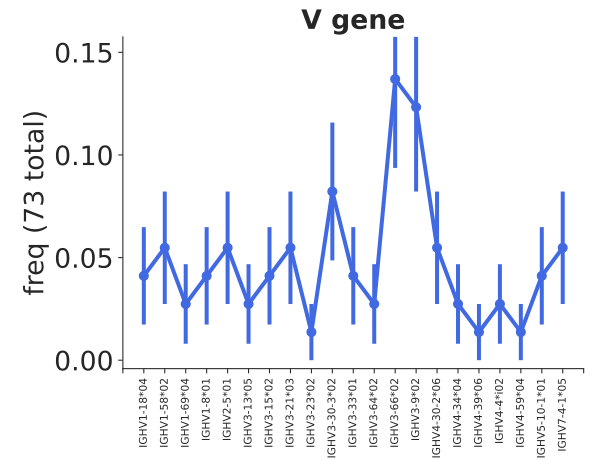

The table this chart was drawn from, first rows:
bin_low_edge, contents, binlabel, error
-0.5, 0.0, , 0.0
0.5, 0.0411, IGHV1-18*04, 0.02373
1.5, 0.05479, IGHV1-58*02, 0.0274
2.5, 0.0274, IGHV1-69*04, 0.01937
3.5, 0.0411, IGHV1-8*01, 0.02373
4.5, 0.05479, IGHV2-5*01, 0.0274
5.5, 0.0274, IGHV3-13*05, 0.01937
6.5, 0.0411, IGHV3-15*02, 0.02373
7.5, 0.05479, IGHV3-21*03, 0.0274
8.5, 0.0137, IGHV3-23*02, 0.0137
9.5, 0.08219, IGHV3-30-3*02, 0.03355
10.5, 0.0411, IGHV3-33*01, 0.02373
11.5, 0.0274, IGHV3-64*02, 0.01937
12.5, 0.137, IGHV3-66*02, 0.04332
13.5, 0.1233, IGHV3-9*02, 0.0411
14.5, 0.05479, IGHV4-30-2*06, 0.0274
15.5, 0.0274, IGHV4-34*04, 0.01937
16.5, 0.0137, IGHV4-39*06, 0.0137
17.5, 0.0274, IGHV4-4*i02, 0.01937
18.5, 0.0137, IGHV4-59*04, 0.0137
19.5, 0.0411, IGHV5-10-1*01, 0.02373
20.5, 0.05479, IGHV7-4-1*05, 0.0274
21.5, 0.0, , 0.0
